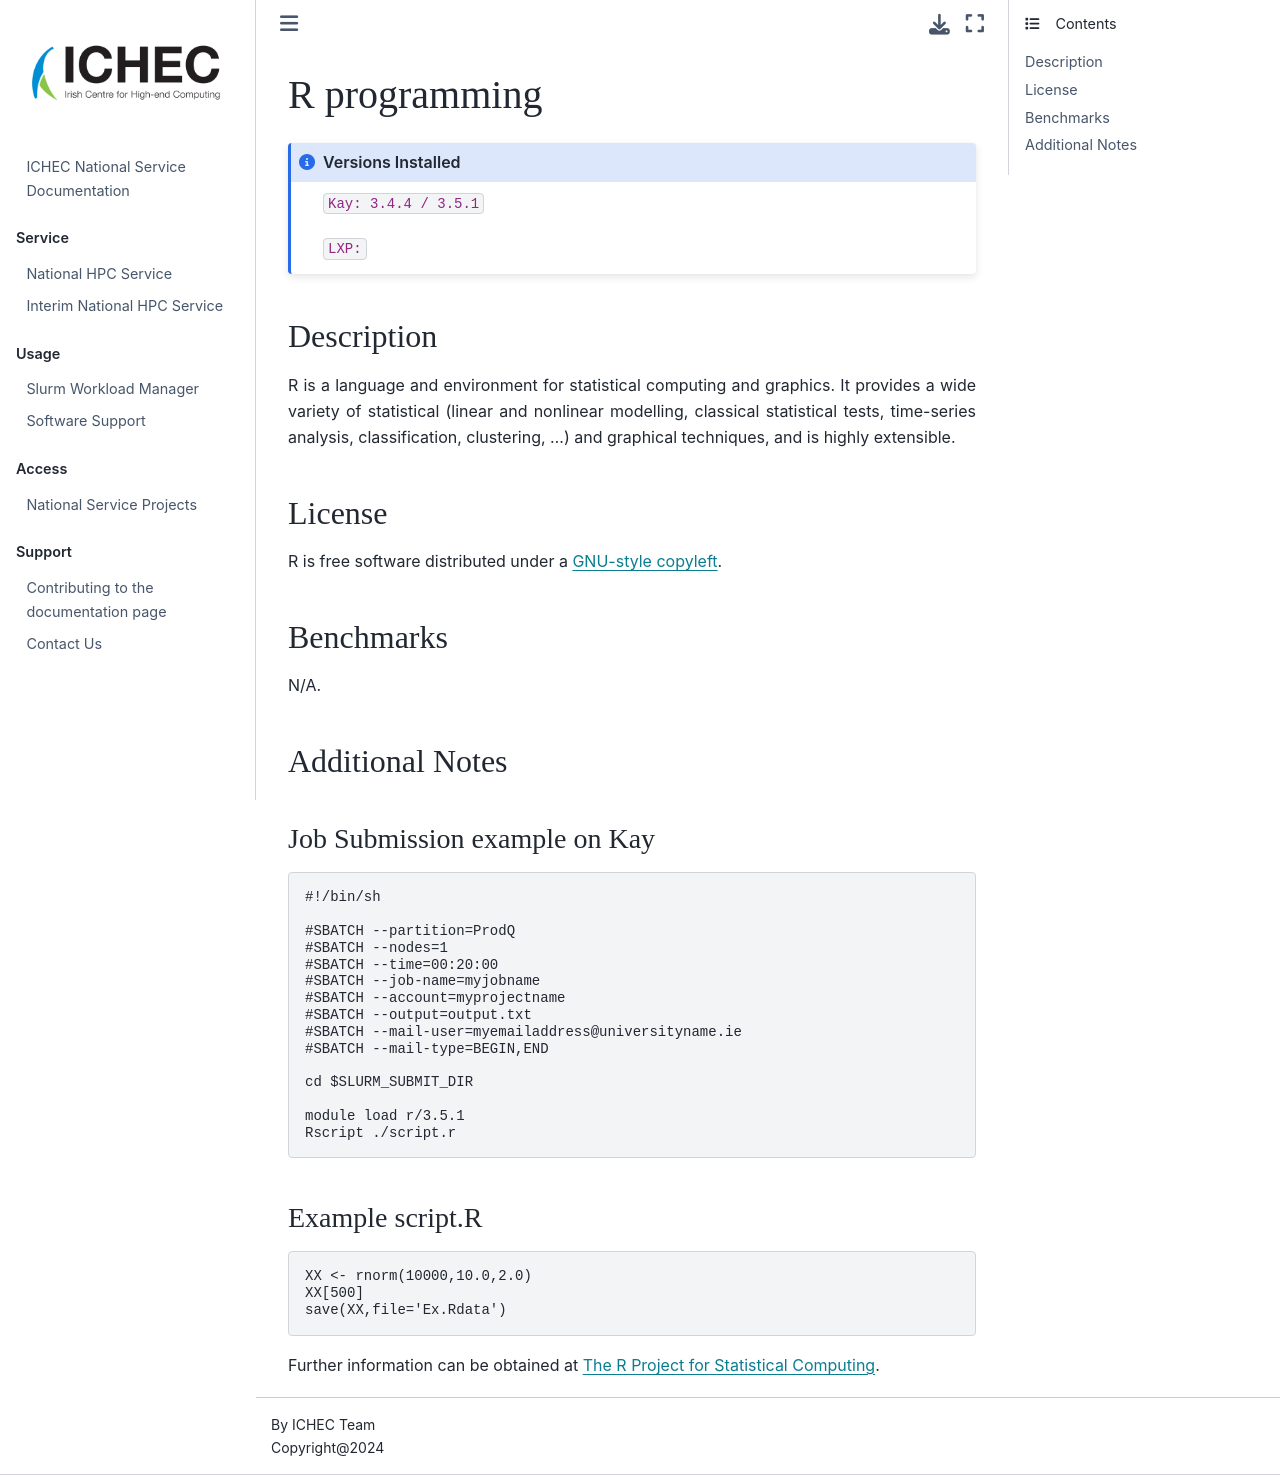

repository: ICHEC/interim-service · page: softwares/r.html · generator: jekyll

# R programming

```{admonition} Versions Installed
:class: note

`Kay: 3.4.4 / 3.5.1`

`LXP: `

```

## Description

R is a language and environment for statistical computing and graphics. It provides a wide variety of statistical (linear and nonlinear modelling, classical statistical tests, time-series analysis,
classification, clustering, ...) and graphical techniques, and is highly extensible.

## License

R is free software distributed under a [GNU-style copyleft](http://www.r-project.org/COPYING).

## Benchmarks

N/A.

## Additional Notes

#### Job Submission example on Kay

```bash
#!/bin/sh

#SBATCH --partition=ProdQ
#SBATCH --nodes=1
#SBATCH --time=00:20:00
#SBATCH --job-name=myjobname
#SBATCH --account=myprojectname
#SBATCH --output=output.txt
#SBATCH --mail-user=myemailaddress@universityname.ie
#SBATCH --mail-type=BEGIN,END

cd $SLURM_SUBMIT_DIR

module load r/3.5.1
Rscript ./script.r
```

#### Example script.R

```r
XX <- rnorm(10000,10.0,2.0)
XX[500]
save(XX,file='Ex.Rdata')
```

Further information can be obtained at [The R Project for Statistical Computing](http://www.r-project.org/ "R homepage").
